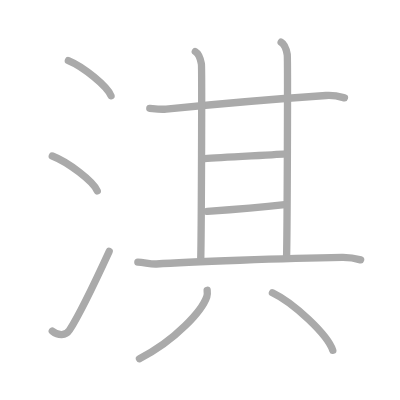
t = 0.00 s
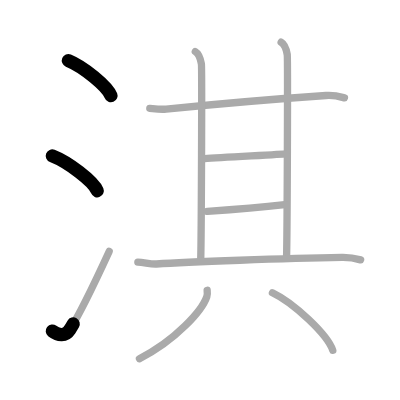
t = 2.25 s
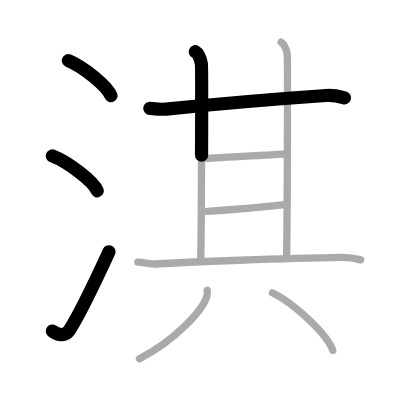
t = 4.50 s
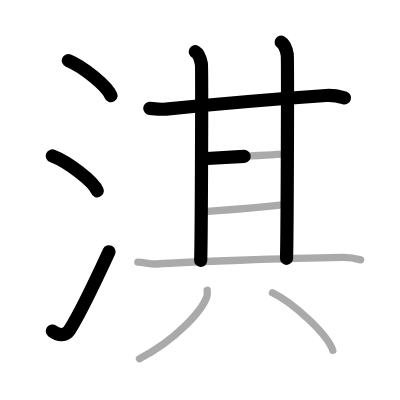
t = 6.50 s
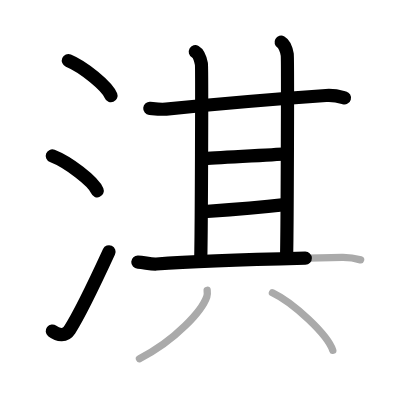
t = 8.75 s
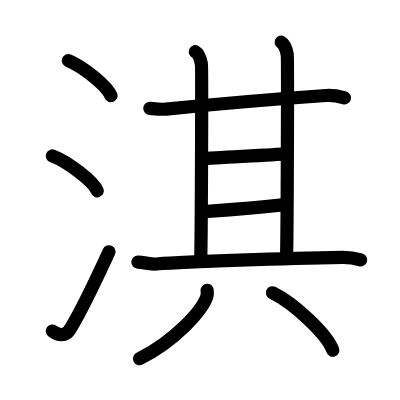
t = 11.00 s

The animated SVG that drew these frames (rendered in a browser with its animation timeline set to each time). Animation: 11 SMIL elements (animate=11); one cycle of 11.00 s.

<?xml version="1.0" standalone="no"?>
<!DOCTYPE svg PUBLIC "-//W3C//DTD SVG 1.1//EN"   "http://www.w3.org/Graphics/SVG/1.1/DTD/svg11.dtd">
<svg width="400px" height="400px"  version="1.1" xmlns="http://www.w3.org/2000/svg">
  <defs>
    <marker id="Triangle" viewBox="0 0 10 10" refX="0" refY="5" markerUnits="strokeWidth" markerWidth="3" style="stroke-opacity:0%;fill:#aaaaaa;" markerHeight="2" orient="auto">
      <path d="M 0 0 L 10 5 L 0 10 z" />
    </marker>
    
    <marker id="Arrow" viewBox="0 0 10 10" refX="5" refY="5" markerUnits="strokeWidth" markerWidth="1.8" style="stroke-opacity:0%;fill:#770000;" markerHeight="2" orient="auto">
      <path d="M 0 4 L 6 4 L 4 1 L 10 5 L 4 9 L 6 6 L 0 6 z" />
        <circle cx="5" cy="5" r="5" />
      </marker>
    
    <marker id="TriangleRed" viewBox="0 0 10 10" refX="0" refY="5" markerUnits="strokeWidth" markerWidth="3" style="stroke-opacity:0%;fill:#CC0000;" markerHeight="2" orient="auto">
      <path d="M 0 0 L 10 5 L 0 10 z" />
    </marker>
    
    <marker id="ArrowRed" viewBox="0 0 10 10" refX="5" refY="5" markerUnits="strokeWidth" markerWidth="1.8" style="stroke-opacity:0%;fill:#CC0000;" markerHeight="2" orient="auto">
      <path d="M 0 4 L 6 4 L 4 1 L 10 5 L 4 9 L 6 6 L 0 6 z" />
        <circle cx="5" cy="5" r="5" />
      </marker>
    
  </defs>
  
  <path style="fill:#ffffff; fill-opacity:100%; fill-rule:evenodd; stroke-width:0;" d="M 0 0 L 400px 0 L 400px 400px L 0 400px L 0 0" />

  <g transform="scale(3.6697247706422 3.6697247706422)">
<path style="fill:none; fill-opacity:0%; fill-rule:evenodd; stroke:#aaaaaa; stroke-opacity:100%; stroke-width: 1.5pt; stroke-linejoin:round; stroke-linecap:round;" d="M18.63 16.5c4.1 1.69 10.59 6.96 11.62 9.59"></path>
<path style="fill:none; fill-opacity:0%; fill-rule:evenodd; stroke:#aaaaaa; stroke-opacity:100%; stroke-width: 1.5pt; stroke-linejoin:round; stroke-linecap:round;" d="M14.25 42.5c4.32 1.68 11.17 6.89 12.25 9.5"></path>
<path style="fill:none; fill-opacity:0%; fill-rule:evenodd; stroke:#aaaaaa; stroke-opacity:100%; stroke-width: 1.5pt; stroke-linejoin:round; stroke-linecap:round;" d="M14.25 90.21c1.65 1.31 3.64 1.36 4.68-0.25c3.03-4.7 8.06-15.45 10.82-21.45"></path>
<path style="fill:none; fill-opacity:0%; fill-rule:evenodd; stroke:#aaaaaa; stroke-opacity:100%; stroke-width: 1.5pt; stroke-linejoin:round; stroke-linecap:round;" d="M40.82 29.54c2.18 0.21 3 0.33 4.45 0.19c13.18-1.31 27.37-2.59 43.57-3.7c2.39-0.16 3.83 0.31 5.02 0.64"></path>
<path style="fill:none; fill-opacity:0%; fill-rule:evenodd; stroke:#aaaaaa; stroke-opacity:100%; stroke-width: 1.5pt; stroke-linejoin:round; stroke-linecap:round;" d="M53.22 14.07c0.92 0.52 1.47 2.32 1.66 3.35c0.18 1.03 0 47.1-0.19 53.54"></path>
<path style="fill:none; fill-opacity:0%; fill-rule:evenodd; stroke:#aaaaaa; stroke-opacity:100%; stroke-width: 1.5pt; stroke-linejoin:round; stroke-linecap:round;" d="M76.61 11.5c0.92 0.52 1.48 2.32 1.66 3.35c0.18 1.03 0 49.11-0.19 55.55"></path>
<path style="fill:none; fill-opacity:0%; fill-rule:evenodd; stroke:#aaaaaa; stroke-opacity:100%; stroke-width: 1.5pt; stroke-linejoin:round; stroke-linecap:round;" d="M55.24 43.26c3.39-0.26 19.36-1.07 22.54-1.33"></path>
<path style="fill:none; fill-opacity:0%; fill-rule:evenodd; stroke:#aaaaaa; stroke-opacity:100%; stroke-width: 1.5pt; stroke-linejoin:round; stroke-linecap:round;" d="M56.52 57.6c3.82-0.26 16.59-1.32 21.04-1.83"></path>
<path style="fill:none; fill-opacity:0%; fill-rule:evenodd; stroke:#aaaaaa; stroke-opacity:100%; stroke-width: 1.5pt; stroke-linejoin:round; stroke-linecap:round;" d="M37.56 71.43c1.69 0.07 3.6 0.61 5.07 0.51c8.34-0.59 35.28-1.56 50.55-1.79c2.42-0.04 3.88 0.32 5.09 0.66"></path>
<path style="fill:none; fill-opacity:0%; fill-rule:evenodd; stroke:#aaaaaa; stroke-opacity:100%; stroke-width: 1.5pt; stroke-linejoin:round; stroke-linecap:round;" d="M56.45 79.1c0.05 0.44 0.11 1.13-0.1 1.76C55.09 84.59 47.87 92.75 38 97.75"></path>
<path style="fill:none; fill-opacity:0%; fill-rule:evenodd; stroke:#aaaaaa; stroke-opacity:100%; stroke-width: 1.5pt; stroke-linejoin:round; stroke-linecap:round;" d="M74.24 79.78c5.8 2.77 14.99 11.38 16.44 15.68"></path>

<path style="fill:none; fill-opacity:0%; fill-rule:evenodd; stroke:#000000; stroke-opacity:100%; stroke-width: 2.7pt; stroke-linejoin:round; stroke-linecap:round;" d="M18.63 16.5c4.1 1.69 10.59 6.96 11.62 9.59" pathLength="100" stroke-dashoffset="100" stroke-dasharray="100 105"><animate id="dashAnim1" attributeName="stroke-dashoffset" from="100" to="0" dur="1s" calcMode="linear" fill="freeze"/></path>
<path style="fill:none; fill-opacity:0%; fill-rule:evenodd; stroke:#000000; stroke-opacity:100%; stroke-width: 2.7pt; stroke-linejoin:round; stroke-linecap:round;" d="M14.25 42.5c4.32 1.68 11.17 6.89 12.25 9.5" pathLength="100" stroke-dashoffset="100" stroke-dasharray="100 105"><animate id="dashAnim2" attributeName="stroke-dashoffset" from="100" to="0" dur="1s" calcMode="linear" begin="dashAnim1.end" fill="freeze"/></path>
<path style="fill:none; fill-opacity:0%; fill-rule:evenodd; stroke:#000000; stroke-opacity:100%; stroke-width: 2.7pt; stroke-linejoin:round; stroke-linecap:round;" d="M14.25 90.21c1.65 1.31 3.64 1.36 4.68-0.25c3.03-4.7 8.06-15.45 10.82-21.45" pathLength="100" stroke-dashoffset="100" stroke-dasharray="100 105"><animate id="dashAnim3" attributeName="stroke-dashoffset" from="100" to="0" dur="1s" calcMode="linear" begin="dashAnim2.end" fill="freeze"/></path>
<path style="fill:none; fill-opacity:0%; fill-rule:evenodd; stroke:#000000; stroke-opacity:100%; stroke-width: 2.7pt; stroke-linejoin:round; stroke-linecap:round;" d="M40.82 29.54c2.18 0.21 3 0.33 4.45 0.19c13.18-1.31 27.37-2.59 43.57-3.7c2.39-0.16 3.83 0.31 5.02 0.64" pathLength="100" stroke-dashoffset="100" stroke-dasharray="100 105"><animate id="dashAnim4" attributeName="stroke-dashoffset" from="100" to="0" dur="1s" calcMode="linear" begin="dashAnim3.end" fill="freeze"/></path>
<path style="fill:none; fill-opacity:0%; fill-rule:evenodd; stroke:#000000; stroke-opacity:100%; stroke-width: 2.7pt; stroke-linejoin:round; stroke-linecap:round;" d="M53.22 14.07c0.92 0.52 1.47 2.32 1.66 3.35c0.18 1.03 0 47.1-0.19 53.54" pathLength="100" stroke-dashoffset="100" stroke-dasharray="100 105"><animate id="dashAnim5" attributeName="stroke-dashoffset" from="100" to="0" dur="1s" calcMode="linear" begin="dashAnim4.end" fill="freeze"/></path>
<path style="fill:none; fill-opacity:0%; fill-rule:evenodd; stroke:#000000; stroke-opacity:100%; stroke-width: 2.7pt; stroke-linejoin:round; stroke-linecap:round;" d="M76.61 11.5c0.92 0.52 1.48 2.32 1.66 3.35c0.18 1.03 0 49.11-0.19 55.55" pathLength="100" stroke-dashoffset="100" stroke-dasharray="100 105"><animate id="dashAnim6" attributeName="stroke-dashoffset" from="100" to="0" dur="1s" calcMode="linear" begin="dashAnim5.end" fill="freeze"/></path>
<path style="fill:none; fill-opacity:0%; fill-rule:evenodd; stroke:#000000; stroke-opacity:100%; stroke-width: 2.7pt; stroke-linejoin:round; stroke-linecap:round;" d="M55.24 43.26c3.39-0.26 19.36-1.07 22.54-1.33" pathLength="100" stroke-dashoffset="100" stroke-dasharray="100 105"><animate id="dashAnim7" attributeName="stroke-dashoffset" from="100" to="0" dur="1s" calcMode="linear" begin="dashAnim6.end" fill="freeze"/></path>
<path style="fill:none; fill-opacity:0%; fill-rule:evenodd; stroke:#000000; stroke-opacity:100%; stroke-width: 2.7pt; stroke-linejoin:round; stroke-linecap:round;" d="M56.52 57.6c3.82-0.26 16.59-1.32 21.04-1.83" pathLength="100" stroke-dashoffset="100" stroke-dasharray="100 105"><animate id="dashAnim8" attributeName="stroke-dashoffset" from="100" to="0" dur="1s" calcMode="linear" begin="dashAnim7.end" fill="freeze"/></path>
<path style="fill:none; fill-opacity:0%; fill-rule:evenodd; stroke:#000000; stroke-opacity:100%; stroke-width: 2.7pt; stroke-linejoin:round; stroke-linecap:round;" d="M37.56 71.43c1.69 0.07 3.6 0.61 5.07 0.51c8.34-0.59 35.28-1.56 50.55-1.79c2.42-0.04 3.88 0.32 5.09 0.66" pathLength="100" stroke-dashoffset="100" stroke-dasharray="100 105"><animate id="dashAnim9" attributeName="stroke-dashoffset" from="100" to="0" dur="1s" calcMode="linear" begin="dashAnim8.end" fill="freeze"/></path>
<path style="fill:none; fill-opacity:0%; fill-rule:evenodd; stroke:#000000; stroke-opacity:100%; stroke-width: 2.7pt; stroke-linejoin:round; stroke-linecap:round;" d="M56.45 79.1c0.05 0.44 0.11 1.13-0.1 1.76C55.09 84.59 47.87 92.75 38 97.75" pathLength="100" stroke-dashoffset="100" stroke-dasharray="100 105"><animate id="dashAnim10" attributeName="stroke-dashoffset" from="100" to="0" dur="1s" calcMode="linear" begin="dashAnim9.end" fill="freeze"/></path>
<path style="fill:none; fill-opacity:0%; fill-rule:evenodd; stroke:#000000; stroke-opacity:100%; stroke-width: 2.7pt; stroke-linejoin:round; stroke-linecap:round;" d="M74.24 79.78c5.8 2.77 14.99 11.38 16.44 15.68" pathLength="100" stroke-dashoffset="100" stroke-dasharray="100 105"><animate id="dashAnim11" attributeName="stroke-dashoffset" from="100" to="0" dur="1s" calcMode="linear" begin="dashAnim10.end" fill="freeze"/></path>

</g>

</svg>  
          
